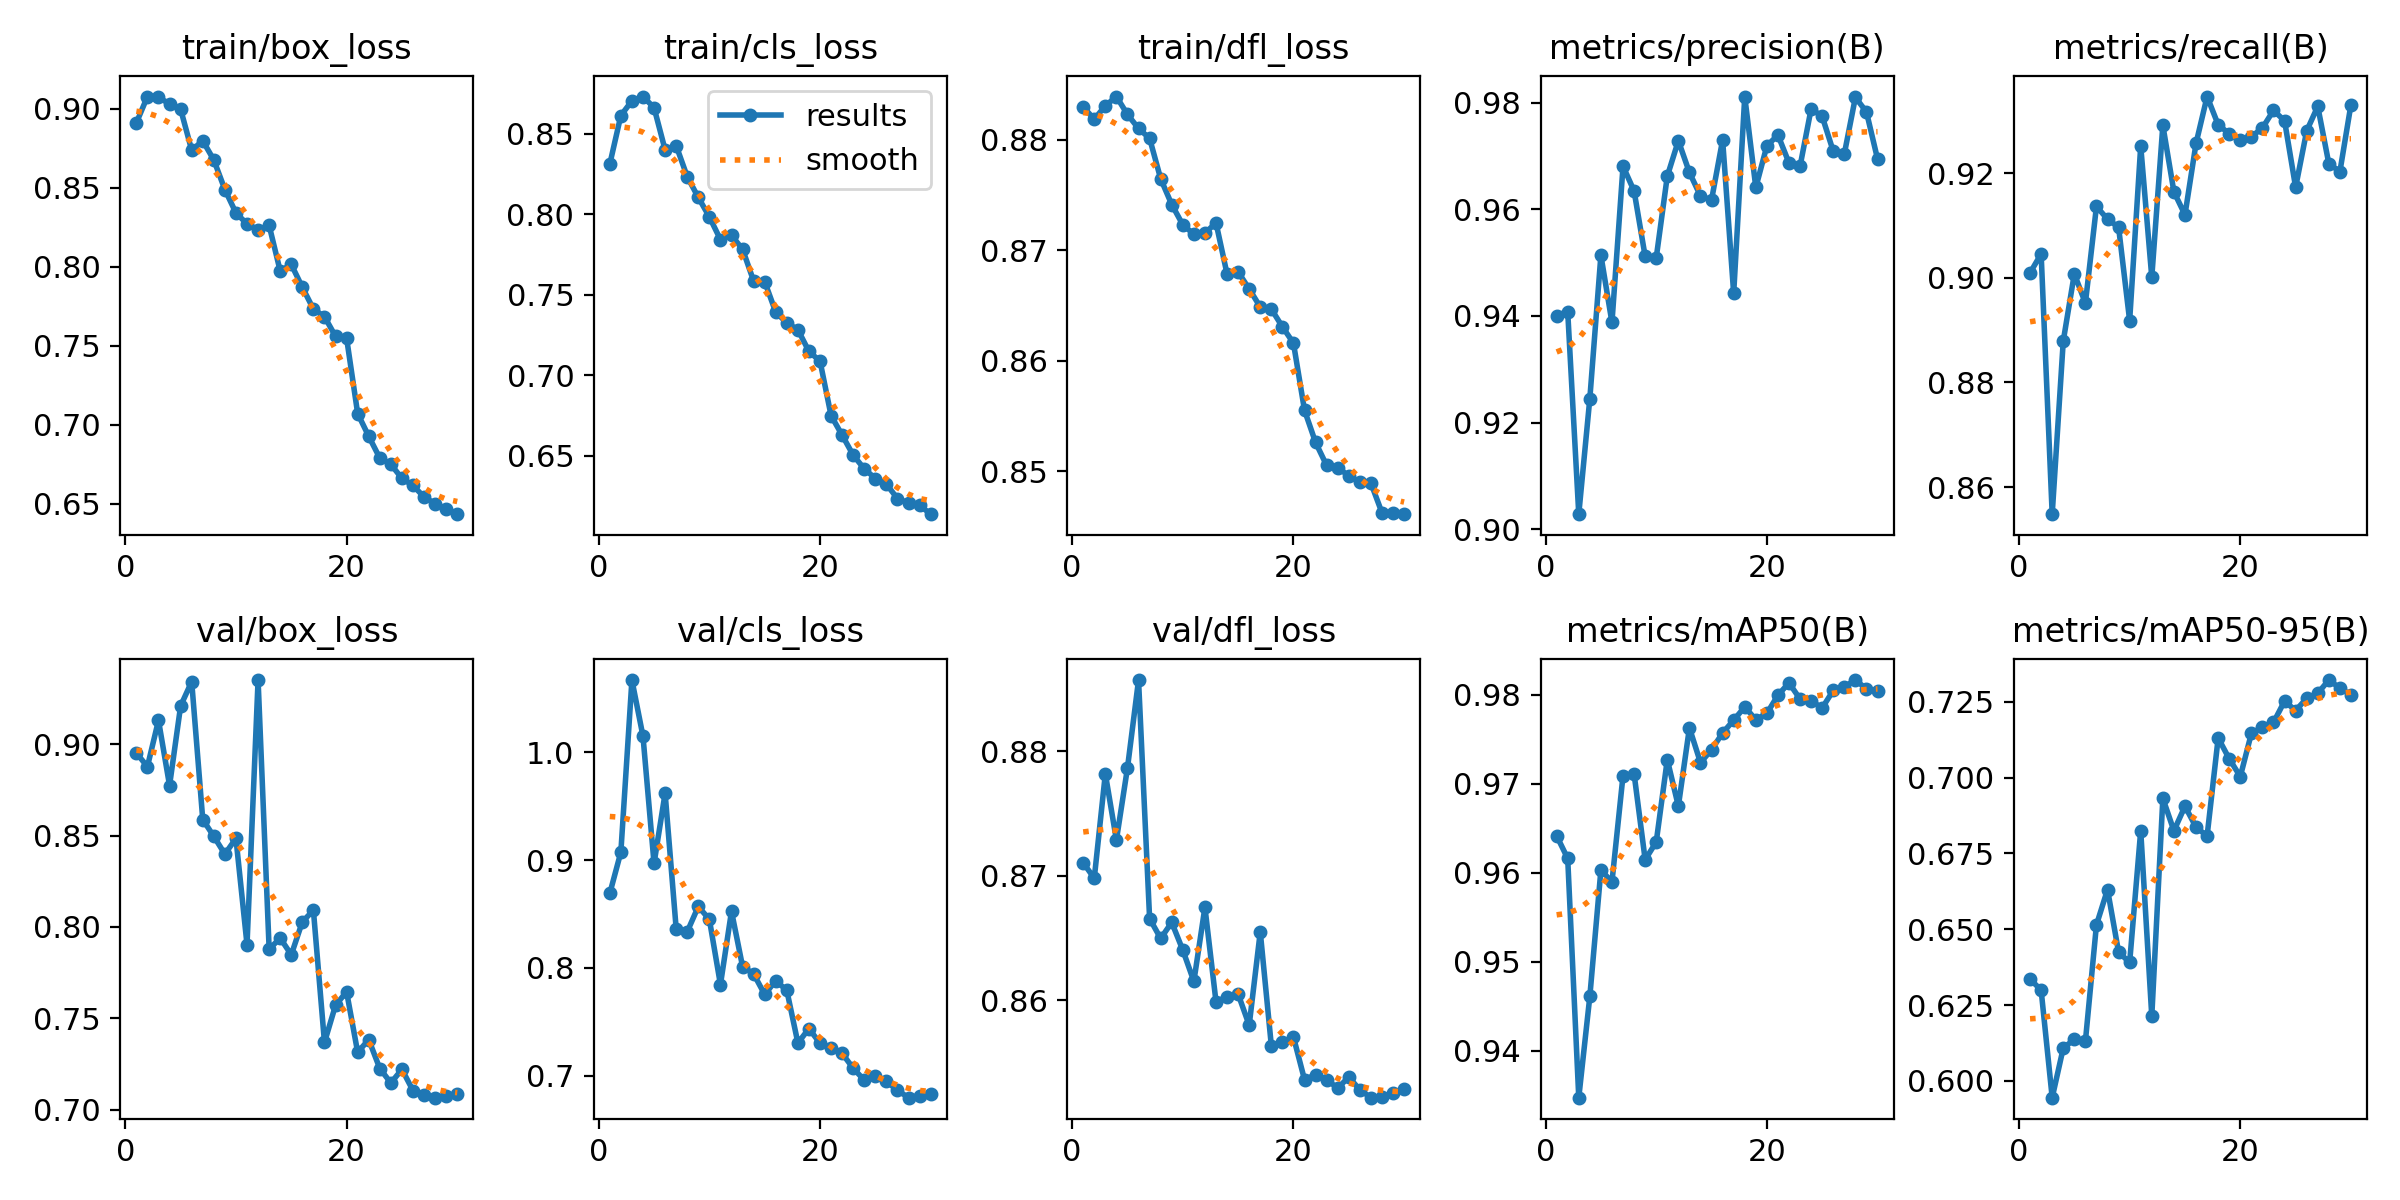

Values plotted in this chart, from the file beside it:
epoch, time, train/box_loss, train/cls_loss, train/dfl_loss, metrics/precision(B), metrics/recall(B), metrics/mAP50(B), metrics/mAP50-95(B), val/box_loss, val/cls_loss, val/dfl_loss, lr/pg0, lr/pg1, lr/pg2
1, 125.5, 0.891, 0.831, 0.883, 0.9401, 0.9009, 0.9641, 0.6335, 0.8952, 0.869, 0.871, 0.00084, 0.00084, 0.00084
2, 208.2, 0.9076, 0.8612, 0.8819, 0.9408, 0.9045, 0.9616, 0.6299, 0.8877, 0.9073, 0.8698, 0.001496, 0.001496, 0.001496
3, 294.3, 0.9071, 0.8703, 0.8831, 0.9028, 0.8548, 0.9347, 0.5945, 0.9131, 1.067, 0.8782, 0.001484, 0.001484, 0.001484
4, 378.2, 0.9031, 0.873, 0.8839, 0.9245, 0.8879, 0.9461, 0.6108, 0.8774, 1.015, 0.8729, 0.001464, 0.001464, 0.001464
5, 462.1, 0.8996, 0.8661, 0.8823, 0.9514, 0.9007, 0.9603, 0.6137, 0.9209, 0.8969, 0.8787, 0.001436, 0.001436, 0.001436
6, 547.5, 0.8737, 0.8399, 0.881, 0.9388, 0.8952, 0.959, 0.613, 0.9343, 0.962, 0.8857, 0.001401, 0.001401, 0.001401
7, 635.1, 0.8797, 0.8425, 0.8801, 0.9681, 0.9136, 0.9709, 0.6514, 0.8588, 0.8363, 0.8666, 0.001358, 0.001358, 0.001358
8, 724, 0.8675, 0.8232, 0.8765, 0.9634, 0.9112, 0.9711, 0.6631, 0.8496, 0.8336, 0.865, 0.001309, 0.001309, 0.001309
9, 810.7, 0.8488, 0.8104, 0.8741, 0.9512, 0.9096, 0.9615, 0.6425, 0.8398, 0.8569, 0.8663, 0.001254, 0.001254, 0.001254
10, 895.6, 0.834, 0.7982, 0.8723, 0.9509, 0.8918, 0.9635, 0.639, 0.8484, 0.845, 0.864, 0.001194, 0.001194, 0.001194
11, 983.6, 0.8271, 0.7842, 0.8715, 0.9662, 0.9252, 0.9727, 0.6825, 0.7903, 0.7846, 0.8615, 0.001129, 0.001129, 0.001129
12, 1073, 0.8232, 0.7868, 0.8716, 0.9729, 0.9001, 0.9675, 0.6213, 0.9351, 0.8525, 0.8675, 0.001059, 0.001059, 0.001059
13, 1159, 0.8261, 0.7782, 0.8725, 0.9669, 0.9291, 0.9763, 0.6932, 0.7878, 0.8013, 0.8599, 0.0009869, 0.0009869, 0.0009869
14, 1246, 0.7973, 0.7584, 0.8679, 0.9625, 0.9164, 0.9724, 0.6825, 0.7938, 0.7944, 0.8603, 0.0009119, 0.0009119, 0.0009119
15, 1331, 0.8015, 0.758, 0.868, 0.9618, 0.912, 0.9738, 0.6906, 0.7847, 0.7754, 0.8605, 0.0008351, 0.0008351, 0.0008351
16, 1417, 0.787, 0.739, 0.8665, 0.973, 0.9257, 0.9757, 0.6837, 0.8027, 0.7882, 0.858, 0.0007575, 0.0007575, 0.0007575
17, 1503, 0.7732, 0.7324, 0.8649, 0.9442, 0.9346, 0.9771, 0.6808, 0.8091, 0.7791, 0.8655, 0.0006799, 0.0006799, 0.0006799
18, 1589, 0.7684, 0.7282, 0.8647, 0.9812, 0.9292, 0.9786, 0.7131, 0.7367, 0.7304, 0.8564, 0.0006031, 0.0006031, 0.0006031
19, 1676, 0.756, 0.7147, 0.8631, 0.9641, 0.9275, 0.9772, 0.7062, 0.7571, 0.7438, 0.8566, 0.0005281, 0.0005281, 0.0005281
20, 1760, 0.7548, 0.7087, 0.8616, 0.9719, 0.9263, 0.9779, 0.7004, 0.7645, 0.7301, 0.8571, 0.0004555, 0.0004555, 0.0004555
21, 1849, 0.7071, 0.6748, 0.8555, 0.9739, 0.9269, 0.9799, 0.7146, 0.7313, 0.7262, 0.8536, 0.0003862, 0.0003862, 0.0003862
22, 1933, 0.6928, 0.6627, 0.8526, 0.9687, 0.9286, 0.9813, 0.7167, 0.7383, 0.7207, 0.854, 0.0003211, 0.0003211, 0.0003211
23, 2015, 0.679, 0.6503, 0.8505, 0.9681, 0.932, 0.9795, 0.7182, 0.7225, 0.707, 0.8537, 0.0002607, 0.0002607, 0.0002607
24, 2098, 0.675, 0.6418, 0.8503, 0.9789, 0.93, 0.9793, 0.7253, 0.7146, 0.6959, 0.853, 0.0002057, 0.0002057, 0.0002057
25, 2180, 0.6662, 0.6358, 0.8496, 0.9774, 0.9173, 0.9785, 0.7221, 0.722, 0.7, 0.8539, 0.0001568, 0.0001568, 0.0001568
26, 2263, 0.6616, 0.6322, 0.849, 0.9709, 0.9281, 0.9805, 0.7262, 0.7104, 0.6948, 0.8528, 0.0001145, 0.0001145, 0.0001145
27, 2346, 0.6544, 0.6233, 0.8489, 0.9704, 0.9327, 0.9809, 0.7278, 0.7082, 0.6866, 0.8522, 7.91925e-05, 7.91925e-05, 7.91925e-05
28, 2428, 0.6501, 0.6206, 0.8463, 0.981, 0.9218, 0.9817, 0.7322, 0.7065, 0.6797, 0.8523, 5.13405e-05, 5.13405e-05, 5.13405e-05
29, 2514, 0.6468, 0.6191, 0.8462, 0.9783, 0.9203, 0.9807, 0.7296, 0.7075, 0.6816, 0.8526, 3.12254e-05, 3.12254e-05, 3.12254e-05
30, 2597, 0.6435, 0.6136, 0.8461, 0.9695, 0.9331, 0.9805, 0.7273, 0.7084, 0.6831, 0.8529, 1.90675e-05, 1.90675e-05, 1.90675e-05
